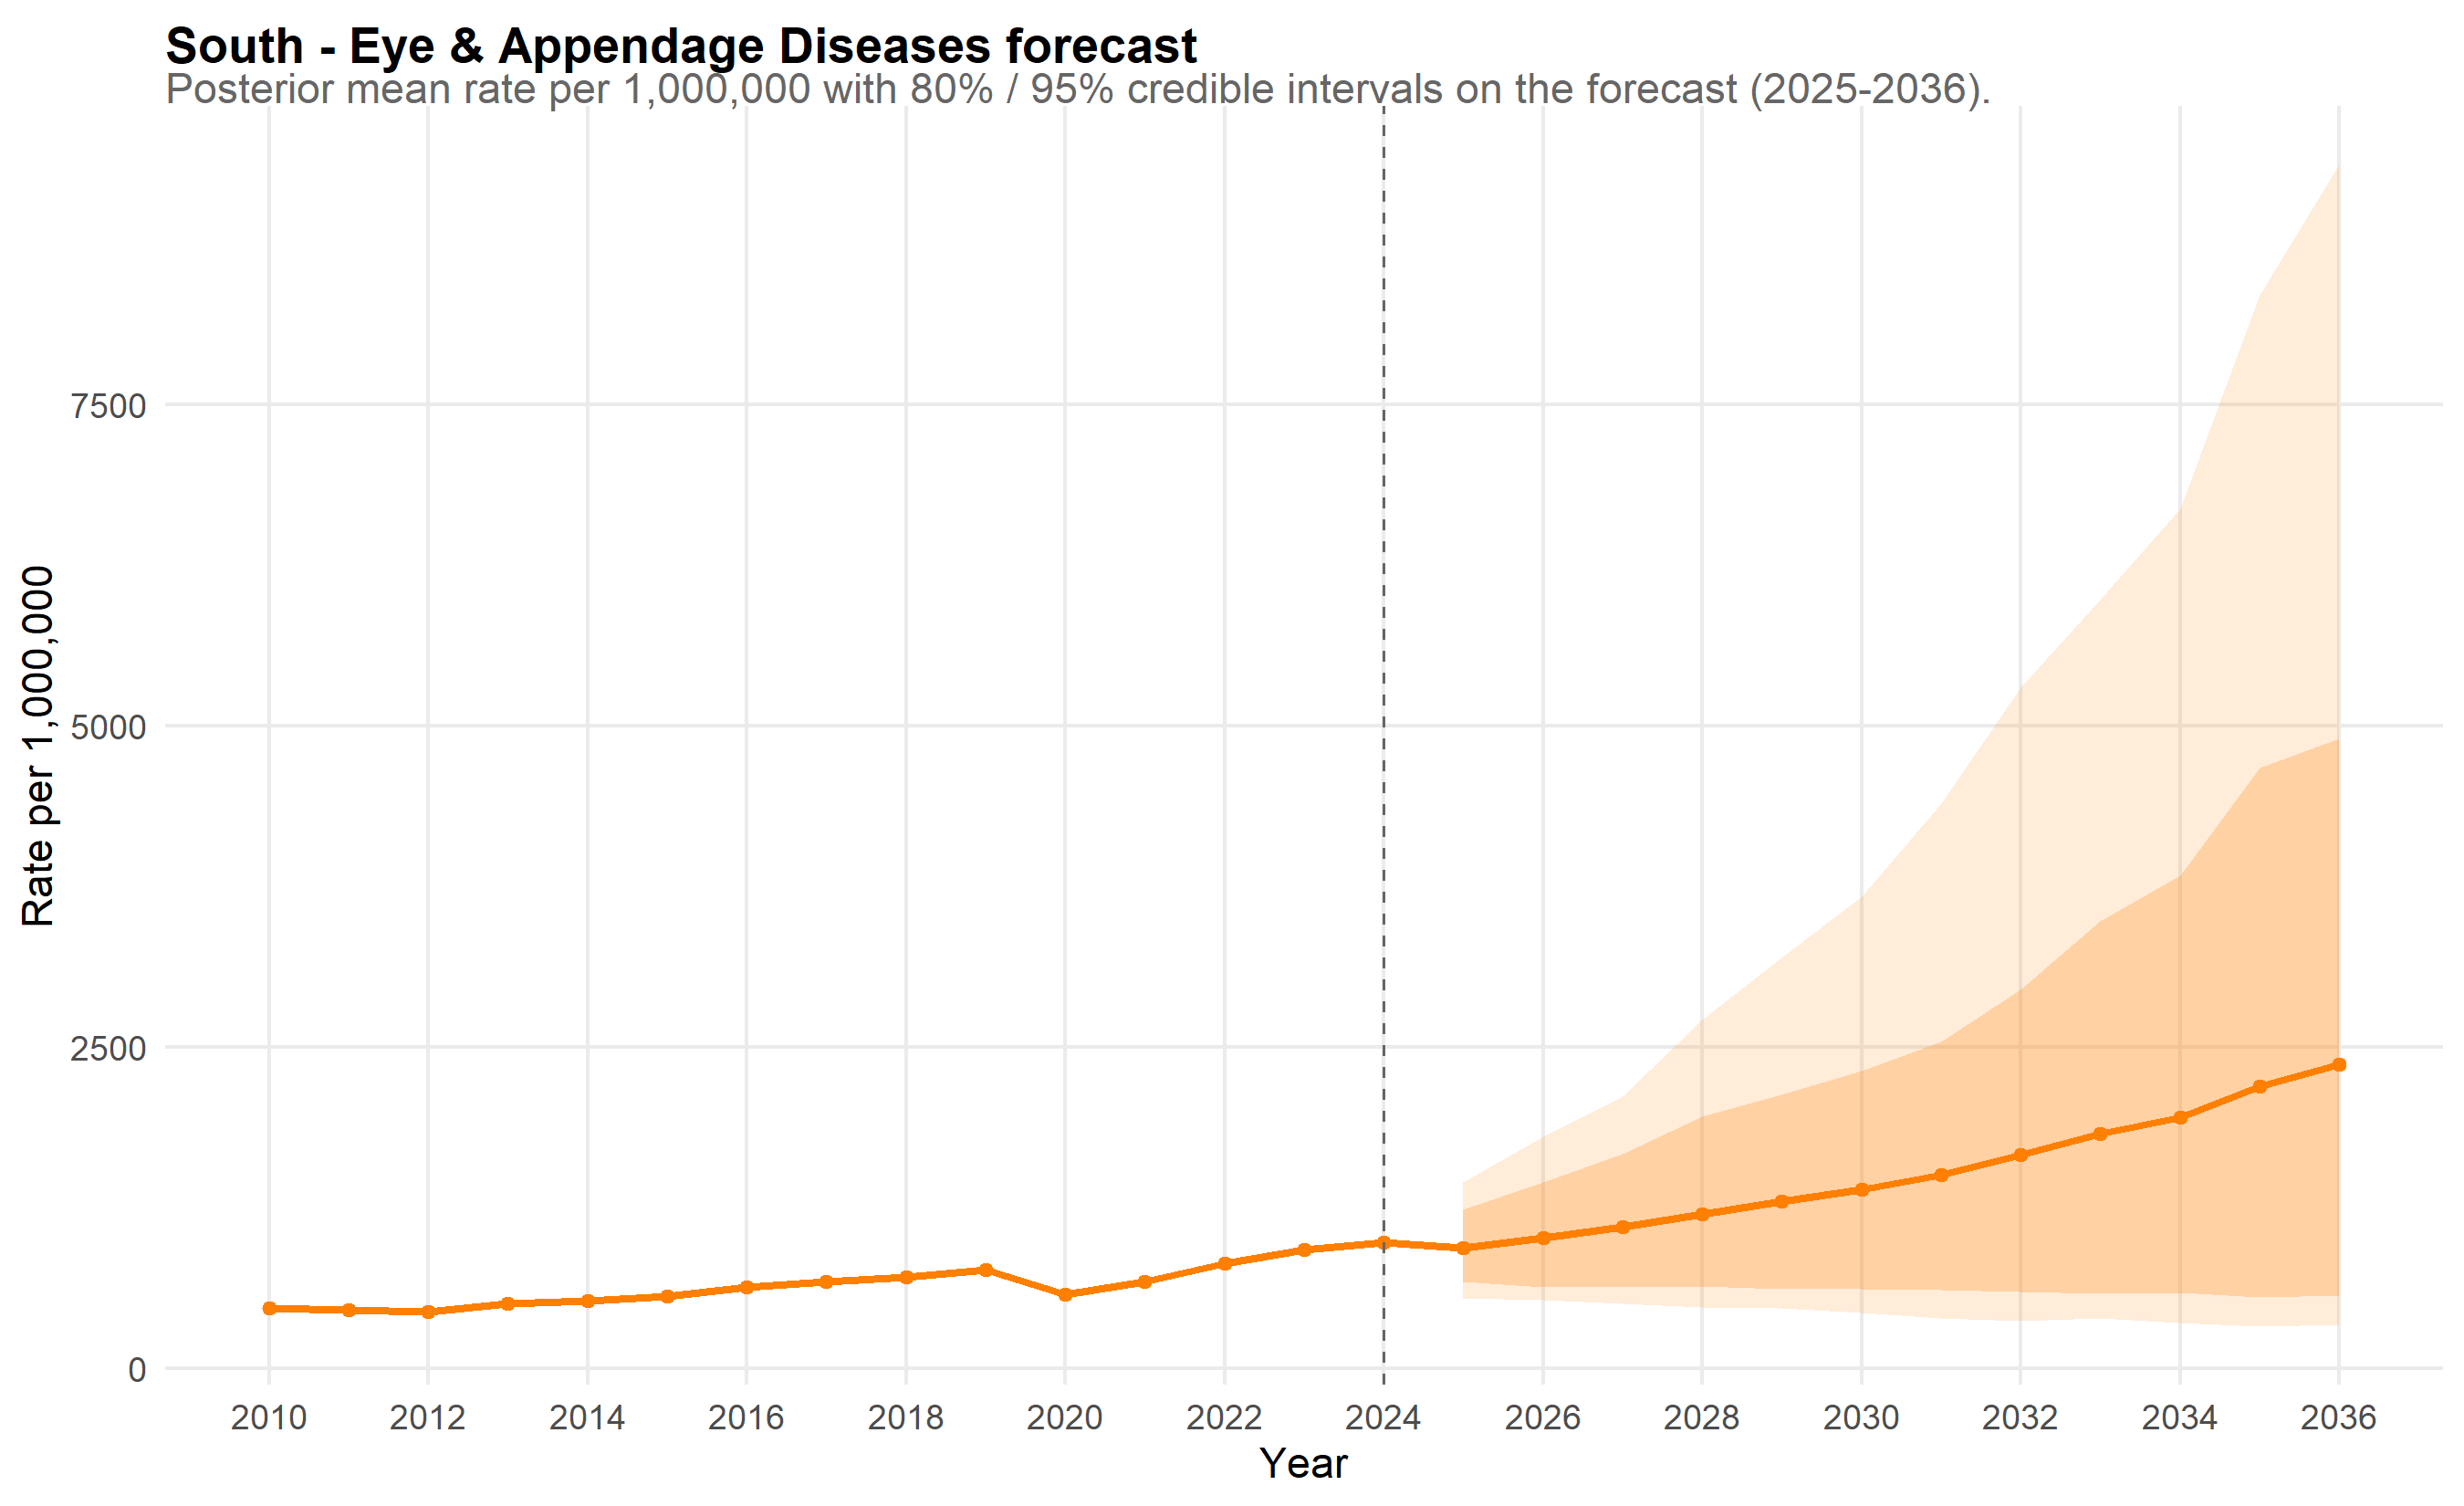

Values plotted in this chart, from the file beside it:
scope, year, mean_rate, lo_80, hi_80, lo_95, hi_95, is_forecast, disease, disease_label
South, 2010, 466.9, 421.8, 519.1, 402.2, 553.9, FALSE, eye, Eye & Appendage Diseases
South, 2011, 449.8, 409.6, 493.5, 386.6, 521.2, FALSE, eye, Eye & Appendage Diseases
South, 2012, 435.3, 395.1, 478.6, 373.8, 503, FALSE, eye, Eye & Appendage Diseases
South, 2013, 503.3, 460.3, 547.9, 438.7, 575.5, FALSE, eye, Eye & Appendage Diseases
South, 2014, 525.3, 480.3, 572.9, 461.6, 594.9, FALSE, eye, Eye & Appendage Diseases
South, 2015, 558.8, 511.1, 611.9, 497.3, 636.5, FALSE, eye, Eye & Appendage Diseases
South, 2016, 633.9, 583.1, 687.5, 553.8, 713.8, FALSE, eye, Eye & Appendage Diseases
South, 2017, 671.1, 609.2, 734.2, 579.1, 772.3, FALSE, eye, Eye & Appendage Diseases
South, 2018, 708.9, 648.2, 779.8, 610.7, 823.5, FALSE, eye, Eye & Appendage Diseases
South, 2019, 766.7, 694.3, 840.4, 662.1, 882.6, FALSE, eye, Eye & Appendage Diseases
South, 2020, 573.7, 521.2, 626, 495, 659.7, FALSE, eye, Eye & Appendage Diseases
South, 2021, 675.3, 611.3, 739.9, 585.7, 787.1, FALSE, eye, Eye & Appendage Diseases
South, 2022, 816.7, 746.2, 901.6, 717.1, 933.7, FALSE, eye, Eye & Appendage Diseases
South, 2023, 919, 838.4, 1007, 809.1, 1044, FALSE, eye, Eye & Appendage Diseases
South, 2024, 978.9, 886, 1065, 853.1, 1120, FALSE, eye, Eye & Appendage Diseases
South, 2025, 933, 671.7, 1235, 547.9, 1448, TRUE, eye, Eye & Appendage Diseases
South, 2026, 1017, 629.6, 1449, 528.9, 1800, TRUE, eye, Eye & Appendage Diseases
South, 2027, 1097, 633.3, 1668, 500.7, 2116, TRUE, eye, Eye & Appendage Diseases
South, 2028, 1200, 636.1, 1961, 471.3, 2713, TRUE, eye, Eye & Appendage Diseases
South, 2029, 1298, 617.3, 2126, 469.4, 3196, TRUE, eye, Eye & Appendage Diseases
South, 2030, 1391, 615.7, 2313, 430.6, 3671, TRUE, eye, Eye & Appendage Diseases
South, 2031, 1505, 611.3, 2539, 386.2, 4392, TRUE, eye, Eye & Appendage Diseases
South, 2032, 1657, 593.6, 2946, 366.5, 5299, TRUE, eye, Eye & Appendage Diseases
South, 2033, 1821, 584, 3481, 388.8, 5978, TRUE, eye, Eye & Appendage Diseases
South, 2034, 1949, 585.6, 3836, 353.8, 6690, TRUE, eye, Eye & Appendage Diseases
South, 2035, 2194, 554.3, 4674, 324.8, 8348, TRUE, eye, Eye & Appendage Diseases
South, 2036, 2362, 566, 4902, 338, 9366, TRUE, eye, Eye & Appendage Diseases
